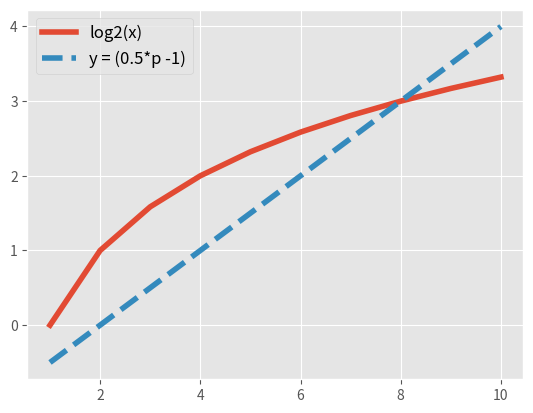

The script that saved this image:


import numpy as np


# Make a ndarray by using np.arange(120), reshape it into shape of (2,3,4,5) and do the following operation on this new ndarray:
a = np.arange(120).reshape(2, 3, 4, 5)

# 1. Access the value 91 using indexing.
a[1, 1, 2, 1]

# 2. obtain a range of value 35-39 from this ndarray.
np.where(np.logical_and(a>=35, a<=39))

# 3. Make another 1D array from this having values 0 and all multiples of 5.
for i in range(a.shape[-1]):
    if i%5 == 0 and i == 0:
        print(a[...,i].reshape(24))

# 4. obtain mean values on axis-3 elements.
def aim(x):
    yield x/2

np.apply_along_axis(np.mean, axis=3, arr=a)


# Make a numpy ndarray np.linspace(5,20,24), and reshape into shape of (4,6).
 


b = np.linspace(5, 20, 24).reshape(4, 6)
b

#1. Split and stack to make array of shape (4,4) such that it contain elements of first, second ,fourth and sixth column.
np.split(b, 4)
[A, B, C, D] = np.split(b, [1, 2, 4], axis=1)

A

B

C

D

#2. Split and stack to make array of shape (2,2) such that it contain elements of first and fourth row and third and fifth column.
np.split(b, 2)
[E, F, G, H] = np.split(b, [1, 3, 4], axis=1)

E

F

G

H


#Plot a function of log2 and straight line $y = 0.5x - 1$ using matplotlib and find out approximate value at which they intersect. Make sure you have legend in the figure naming the curve.

from matplotlib import pyplot as plt

plt.style.use("ggplot")
x = [1, 2, 3, 4, 5, 6, 7, 8, 9, 10]
y = np.log(x)/np.log(2)
plt.plot(x, y, linewidth=4, label="log2(x)")


p = np.linspace(1, 10, 10, dtype=int)
y = 0.5 * p - 1
plt.plot(p, y, linewidth=4, linestyle='--', label="y = (0.5*p -1)")


plt.legend(fontsize='large')

print('intersection point = (8, 3) {approx.}')


